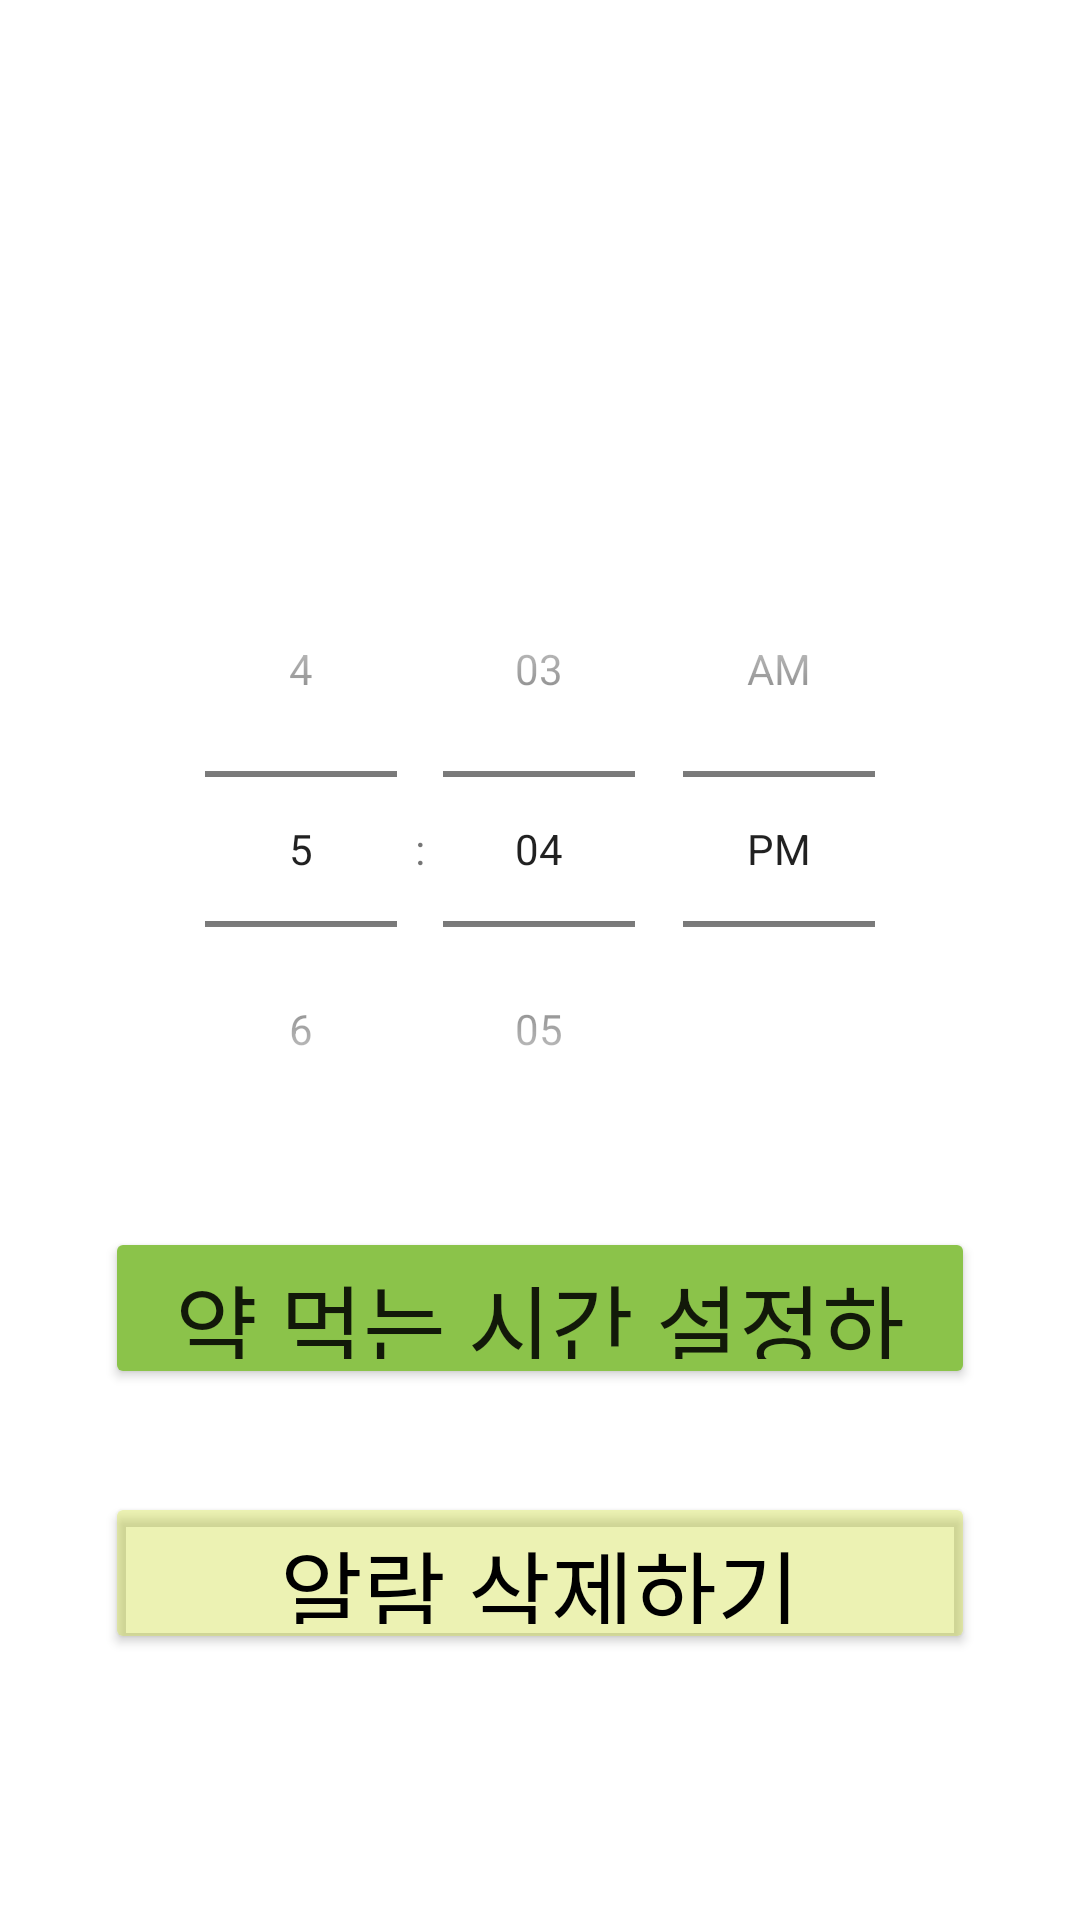

Layout XML and referenced resources for this Android screen:
<!-- AndroidManifest.xml: application theme Theme.TemiProject -->
<!-- res/layout/activity_main.xml -->
<?xml version="1.0" encoding="utf-8"?>

<androidx.constraintlayout.widget.ConstraintLayout xmlns:android="http://schemas.android.com/apk/res/android"
    xmlns:app="http://schemas.android.com/apk/res-auto"
    xmlns:tools="http://schemas.android.com/tools"
    android:layout_width="match_parent"
    android:layout_height="match_parent"
    tools:context=".MainActivity">

    <TextView
        android:id="@+id/textView"
        android:layout_width="wrap_content"
        android:layout_height="wrap_content"
        android:textSize="40dp"
        app:layout_constraintBottom_toBottomOf="parent"
        app:layout_constraintEnd_toEndOf="parent"
        app:layout_constraintHorizontal_bias="0.498"
        app:layout_constraintStart_toStartOf="parent"
        app:layout_constraintTop_toTopOf="parent"

        app:layout_constraintVertical_bias="0.195" />

    <TimePicker
        android:id="@+id/timePicker"
        android:layout_width="wrap_content"
        android:layout_height="wrap_content"
        android:timePickerMode="spinner"
        app:layout_constraintBottom_toTopOf="@id/button"
        app:layout_constraintLeft_toLeftOf="parent"
        app:layout_constraintRight_toRightOf="parent"
        app:layout_constraintTop_toTopOf="parent"
        app:layout_constraintVertical_chainStyle="packed" />

    <Button
        android:id="@+id/button"
        android:layout_width="290dp"
        android:layout_height="54dp"
        android:layout_marginTop="20dp"
        android:backgroundTint="#8BC34A"
        android:text="약 먹는 시간 설정하기"
        android:textSize="30dp"
        app:layout_constraintBottom_toBottomOf="parent"
        app:layout_constraintHorizontal_bias="0.5"
        app:layout_constraintLeft_toLeftOf="parent"
        app:layout_constraintRight_toRightOf="parent"
        app:layout_constraintTop_toBottomOf="@id/timePicker" />

    <Button
        android:id="@+id/button2"
        android:layout_width="290dp"
        android:layout_height="54dp"
        android:layout_marginTop="96dp"
        android:backgroundTint="#61CDDC39"
        android:text="알람 삭제하기"
        android:textSize="30dp"
        android:textColor="@color/black"
        app:layout_constraintBottom_toBottomOf="parent"
        app:layout_constraintEnd_toEndOf="parent"
        app:layout_constraintHorizontal_bias="0.5"
        app:layout_constraintStart_toStartOf="parent"
        app:layout_constraintTop_toBottomOf="@+id/timePicker"
        app:layout_constraintVertical_bias="0.122" />

</androidx.constraintlayout.widget.ConstraintLayout>
<!-- resources referenced by this layout -->
<resources>
  <style name="Theme.TemiProject" parent="Theme.MaterialComponents.DayNight.DarkActionBar">
          
          <item name="colorPrimary">@color/purple_500</item>
          <item name="colorPrimaryVariant">@color/purple_700</item>
          <item name="colorOnPrimary">@color/white</item>
          
          <item name="colorSecondary">@color/teal_200</item>
          <item name="colorSecondaryVariant">@color/teal_700</item>
          <item name="colorOnSecondary">@color/black</item>
          
          <item name="android:statusBarColor" tools:targetApi="l">?attr/colorPrimaryVariant</item>
          
      </style>
  <!-- not gathered from this repository: default colours our renderer supplied (Android Studio template values) -->
  <color name="purple_500">#FF6200EE</color>
  <color name="purple_700">#FF3700B3</color>
  <color name="teal_200">#FF03DAC5</color>
  <color name="teal_700">#FF018786</color>
  <color name="black">#FF000000</color>
  <color name="white">#FFFFFFFF</color>
</resources>
